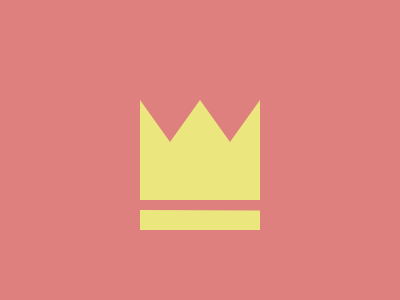

Here is a drawing made with CSS. Write the source that renders it.

<p>
  <style>
    * {
      background: #DE817E;
    }
    p {
      margin:100 132;
      width: 120px;
      height: 130px;
      background: #EBE77E;
      clip-path: polygon(0 0, 30px 42px, 60px 0, 90px 42px, 100%0, 100% 77%, 0 77%, 0 110px, 100% 85%, 100%100%, 0 100%)
    }
  </style>
  
  <!-- OBJECTIVE -->
  <!-- Write HTML/CSS in this editor and replicate the given target image in the least code possible. What you write here, renders as it is -->
  
  <!-- SCORING -->
  <!-- The score is calculated based on the number of characters you use (this comment included :P) and how close you replicate the image. Read the FAQS (https://cssbattle.dev/faqs) for more info. -->
  
  <!-- IMPORTANT: remove the comments before submitting -->